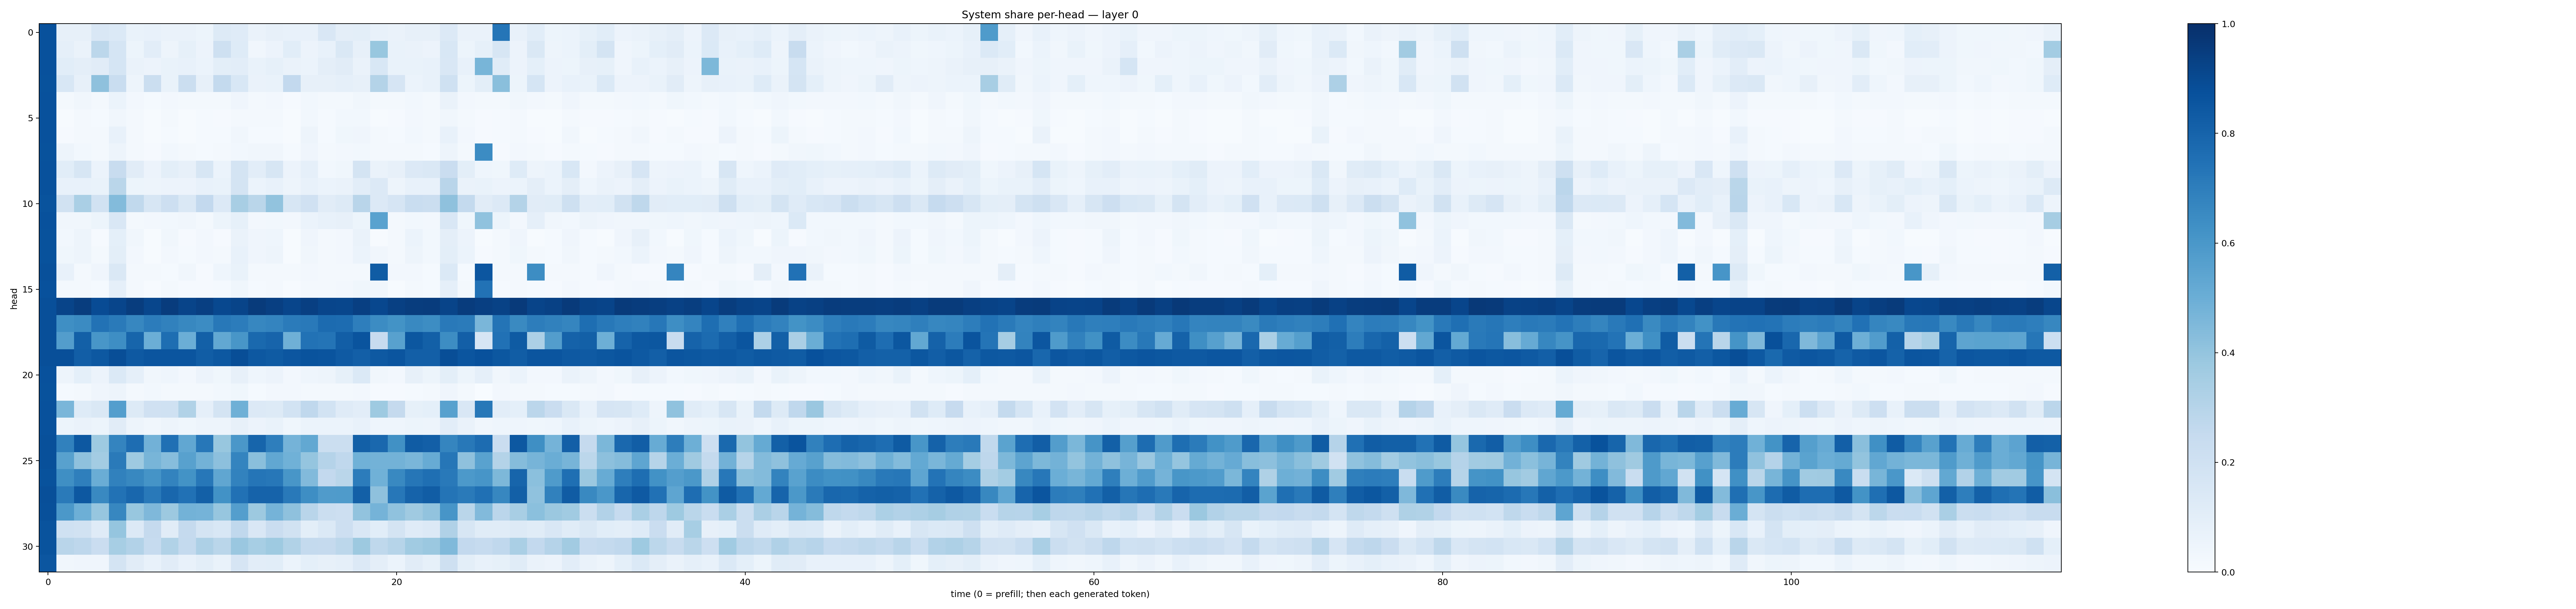

The table this chart was drawn from, first rows:
0.87283677, 0.07901727, 0.08198366, 0.14866903, 0.13897926, 0.07015, 0.07355572, 0.06358692, 0.062806785, 0.05123483, 0.13046521, 0.11796515, 0.066308565, 0.080823995, 0.074553564, 0.072669014, 0.14981608, 0.09444951, 0.09792707, 0.07711243, 0.066064246, 0.07984328, 0.07971645, 0.13344337
0.8724, 0.08847, 0.06453, 0.2778, 0.1684, 0.05438, 0.1053, 0.04982, 0.08384, 0.05757, 0.2067, 0.1218, 0.03336, 0.05756, 0.1089, 0.05587, 0.07636, 0.1407, 0.07894, 0.3884, 0.06981, 0.06385, 0.05859, 0.1559
0.8713, 0.1068, 0.09402, 0.1132, 0.1715, 0.06317, 0.05814, 0.06875, 0.07276, 0.06115, 0.09905, 0.1053, 0.07023, 0.08265, 0.06362, 0.05876, 0.09446, 0.1117, 0.06407, 0.1548, 0.06718, 0.06692, 0.07126, 0.1501
0.8708, 0.1555, 0.07902, 0.4128, 0.231, 0.04957, 0.2195, 0.06806, 0.2221, 0.07984, 0.2567, 0.1552, 0.06434, 0.06803, 0.2594, 0.08166, 0.08085, 0.08774, 0.07952, 0.3079, 0.1645, 0.06181, 0.07374, 0.2
0.8723, 0.01906, 0.03376, 0.02118, 0.0624, 0.02568, 0.0128, 0.02502, 0.01965, 0.02025, 0.02271, 0.04145, 0.02052, 0.02689, 0.01104, 0.02848, 0.01725, 0.02173, 0.0343, 0.02232, 0.01626, 0.0308, 0.02302, 0.0656
0.8717, 0.007691, 0.02297, 0.01256, 0.03425, 0.01839, 0.005314, 0.01609, 0.007536, 0.0135, 0.01093, 0.01963, 0.01713, 0.01674, 0.005005, 0.03078, 0.01448, 0.02809, 0.02967, 0.007457, 0.01001, 0.02596, 0.01938, 0.03226
0.8738, 0.008275, 0.01845, 0.01591, 0.07088, 0.02086, 0.00464, 0.0155, 0.00689, 0.01232, 0.01539, 0.0315, 0.01335, 0.01526, 0.004725, 0.04739, 0.01389, 0.03892, 0.04287, 0.0169, 0.01316, 0.02975, 0.02149, 0.07059
0.871, 0.04977, 0.03069, 0.02104, 0.04854, 0.01588, 0.009847, 0.03018, 0.02025, 0.01435, 0.01577, 0.03048, 0.03408, 0.03499, 0.01367, 0.04117, 0.02143, 0.02571, 0.02914, 0.02248, 0.02068, 0.02029, 0.01527, 0.04837
0.873, 0.1072, 0.1606, 0.06085, 0.2417, 0.1108, 0.05824, 0.09767, 0.08166, 0.1634, 0.0624, 0.1735, 0.1054, 0.1594, 0.05677, 0.0872, 0.03013, 0.03571, 0.1725, 0.06517, 0.08069, 0.1359, 0.1413, 0.2297
0.874, 0.07295, 0.07326, 0.06876, 0.2889, 0.05308, 0.04752, 0.05551, 0.05723, 0.07403, 0.06782, 0.1745, 0.06083, 0.07459, 0.04744, 0.07552, 0.06147, 0.0662, 0.1029, 0.134, 0.04697, 0.07572, 0.07329, 0.2905
0.867, 0.1896, 0.3372, 0.1926, 0.4394, 0.262, 0.1587, 0.2127, 0.1475, 0.2592, 0.1343, 0.341, 0.2882, 0.4061, 0.1579, 0.1958, 0.1113, 0.1263, 0.2902, 0.1363, 0.1666, 0.232, 0.2207, 0.4131
0.8719, 0.03224, 0.03134, 0.05257, 0.1513, 0.02327, 0.02628, 0.02863, 0.03173, 0.01946, 0.05302, 0.08316, 0.02667, 0.02899, 0.02609, 0.0621, 0.07369, 0.07973, 0.05198, 0.5529, 0.01986, 0.02991, 0.02402, 0.149
0.8706, 0.02924, 0.04885, 0.01137, 0.0936, 0.03293, 0.007539, 0.03512, 0.01145, 0.02355, 0.01061, 0.06534, 0.03975, 0.04434, 0.007781, 0.04183, 0.01911, 0.02396, 0.06485, 0.006252, 0.01688, 0.05915, 0.03029, 0.09435
0.8705, 0.03637, 0.05052, 0.02329, 0.09802, 0.02575, 0.006747, 0.02733, 0.01354, 0.02728, 0.02061, 0.07315, 0.03919, 0.04846, 0.007807, 0.03407, 0.01923, 0.02537, 0.0601, 0.03505, 0.01629, 0.05036, 0.0301, 0.09799
0.8753, 0.07689, 0.02092, 0.04265, 0.1426, 0.01691, 0.0195, 0.01335, 0.03136, 0.008577, 0.04348, 0.0677, 0.01772, 0.0178, 0.01973, 0.02498, 0.02315, 0.0169, 0.02045, 0.8296, 0.02731, 0.02489, 0.01301, 0.1374
0.8728, 0.01624, 0.02077, 0.01422, 0.08793, 0.01828, 0.004516, 0.01689, 0.008827, 0.01024, 0.01304, 0.03601, 0.01454, 0.01643, 0.004374, 0.02327, 0.02078, 0.0262, 0.03693, 0.03129, 0.006235, 0.02039, 0.01219, 0.08647
0.882, 0.9188, 0.9469, 0.8923, 0.9147, 0.9467, 0.9124, 0.9492, 0.9184, 0.9392, 0.9037, 0.9209, 0.9541, 0.9377, 0.9146, 0.9413, 0.9158, 0.914, 0.9383, 0.9082, 0.9339, 0.9476, 0.9506, 0.9209
0.8795, 0.6345, 0.6496, 0.7432, 0.7112, 0.6645, 0.7033, 0.6874, 0.6609, 0.646, 0.7211, 0.7041, 0.6648, 0.6756, 0.7082, 0.715, 0.7715, 0.7673, 0.6992, 0.6474, 0.6204, 0.6565, 0.6435, 0.7158
0.8798, 0.5719, 0.8134, 0.6027, 0.6404, 0.793, 0.4987, 0.7583, 0.4981, 0.8136, 0.5238, 0.605, 0.7801, 0.7996, 0.4917, 0.7439, 0.7355, 0.8206, 0.8611, 0.2451, 0.5561, 0.8493, 0.8152, 0.6409
0.8809, 0.88, 0.8223, 0.8473, 0.8867, 0.842, 0.8589, 0.8574, 0.8591, 0.8265, 0.8441, 0.884, 0.8456, 0.8328, 0.8538, 0.8636, 0.8613, 0.8385, 0.8185, 0.841, 0.8589, 0.8189, 0.8175, 0.8834
0.8723, 0.05055, 0.09027, 0.05609, 0.1397, 0.08596, 0.032, 0.04543, 0.02353, 0.05815, 0.03727, 0.07835, 0.04439, 0.05519, 0.02536, 0.04345, 0.049, 0.08542, 0.1381, 0.03458, 0.02404, 0.07857, 0.05291, 0.09829
0.8681, 0.01281, 0.01972, 0.04232, 0.0485, 0.01875, 0.02742, 0.01698, 0.01745, 0.01784, 0.0306, 0.03517, 0.0143, 0.0258, 0.02623, 0.01885, 0.01808, 0.01822, 0.02496, 0.008705, 0.009819, 0.01512, 0.01772, 0.04073
0.8726, 0.4641, 0.1216, 0.1409, 0.5703, 0.13, 0.1967, 0.2, 0.3141, 0.08868, 0.1789, 0.4905, 0.1353, 0.1272, 0.1839, 0.2677, 0.1844, 0.1181, 0.1024, 0.374, 0.2536, 0.08545, 0.09338, 0.5557
0.873, 0.05327, 0.06451, 0.05334, 0.1095, 0.04931, 0.03506, 0.05024, 0.03869, 0.04789, 0.04938, 0.08137, 0.05478, 0.06643, 0.03645, 0.06229, 0.06077, 0.06034, 0.07314, 0.04458, 0.04322, 0.05392, 0.04698, 0.1025
0.8787, 0.6839, 0.8465, 0.3749, 0.6744, 0.7652, 0.4821, 0.7522, 0.5292, 0.7253, 0.3903, 0.6013, 0.7932, 0.6989, 0.4765, 0.5263, 0.2189, 0.2192, 0.8143, 0.7845, 0.6279, 0.8294, 0.8198, 0.6702
0.8767, 0.5574, 0.4115, 0.3569, 0.7135, 0.3733, 0.4665, 0.4321, 0.5562, 0.4795, 0.4172, 0.6744, 0.4254, 0.5295, 0.4879, 0.3972, 0.3025, 0.2685, 0.487, 0.4801, 0.4803, 0.4613, 0.5116, 0.7274
0.8707, 0.6351, 0.6943, 0.5025, 0.6864, 0.6637, 0.6161, 0.6766, 0.6201, 0.7264, 0.5345, 0.6833, 0.7305, 0.7262, 0.6031, 0.4423, 0.2603, 0.2856, 0.704, 0.4875, 0.6566, 0.7292, 0.7543, 0.7169
0.8803, 0.7145, 0.8444, 0.6582, 0.7424, 0.7854, 0.7171, 0.7873, 0.7473, 0.8127, 0.6227, 0.7472, 0.8039, 0.8035, 0.7155, 0.6391, 0.5805, 0.5855, 0.8133, 0.4135, 0.7257, 0.8032, 0.8279, 0.7373
0.8779, 0.5977, 0.4956, 0.3924, 0.6666, 0.3892, 0.4531, 0.3775, 0.4785, 0.4752, 0.392, 0.5691, 0.3787, 0.4746, 0.4129, 0.2917, 0.219, 0.2118, 0.4034, 0.4757, 0.4099, 0.3681, 0.404, 0.6069
0.8666, 0.2009, 0.1932, 0.1188, 0.3971, 0.1331, 0.2514, 0.1123, 0.2534, 0.1729, 0.1557, 0.2685, 0.1507, 0.227, 0.1883, 0.1015, 0.1375, 0.2147, 0.1507, 0.1082, 0.1733, 0.119, 0.1351, 0.3182
0.8659, 0.2926, 0.2768, 0.2292, 0.3447, 0.3097, 0.2483, 0.3126, 0.2573, 0.3272, 0.2862, 0.3848, 0.3446, 0.3749, 0.3136, 0.2574, 0.2508, 0.2784, 0.3788, 0.2721, 0.2975, 0.3635, 0.3814, 0.4479
0.8533, 0.03133, 0.04211, 0.03926, 0.1746, 0.1122, 0.07324, 0.1103, 0.07714, 0.1003, 0.07018, 0.1677, 0.1045, 0.1058, 0.06204, 0.09135, 0.07872, 0.08834, 0.1357, 0.09508, 0.06167, 0.1114, 0.08457, 0.2043
